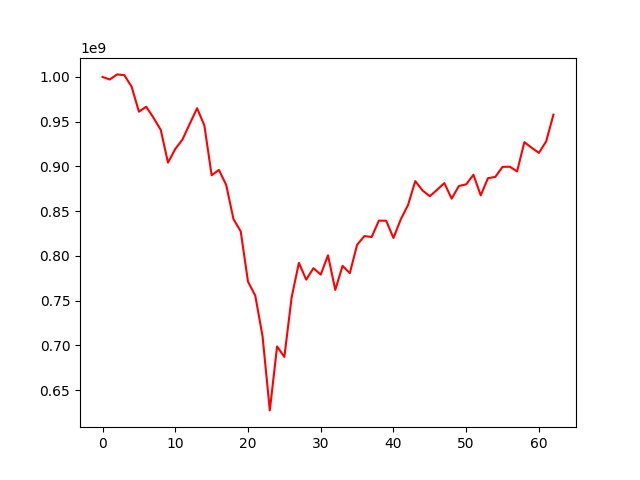

The table this chart was drawn from, first rows:
, 0
0, 1000000000
1, 997196659
2, 1002866460
3, 1001982333
4, 989082244
5, 961206782
6, 966775273
7, 954506702
8, 940925760
9, 904309864
10, 919533094
11, 930251192
12, 947808778
13, 965067797
14, 945866498
15, 890166698
16, 896144470
17, 879385789
18, 841285029
19, 827442940
20, 771347716
21, 755675280
22, 710362481
23, 627459610
24, 698950350
25, 687184612
26, 753794054
27, 792333538
28, 773530937
29, 786374634
30, 779188364
31, 800716022
32, 762059815
33, 788957777
34, 780772132
35, 812474814
36, 822224210
37, 821208502
38, 839493595
39, 839361088
40, 820107069
41, 840812034
42, 856856876
43, 883642037
44, 873173539
45, 866750299
46, 873965109
47, 881465260
48, 864037744
49, 878197387
50, 880056551
51, 890704538
52, 867706543
53, 886939320
54, 888318704
55, 899548150
56, 899749615
57, 894469538
58, 927173697
59, 920892152
... 3 more rows
